Run: headless pygame with SDL's dummy video driver; simulated clock (each Clock.tick advances the game by its frame time, no real sleeping); random seed 0; keys injected as events and as key.get_pressed() state; mouse plan: one left click at the window centre at the start of phase 2, then a move to the lower-right quarter at the start of phase 3.
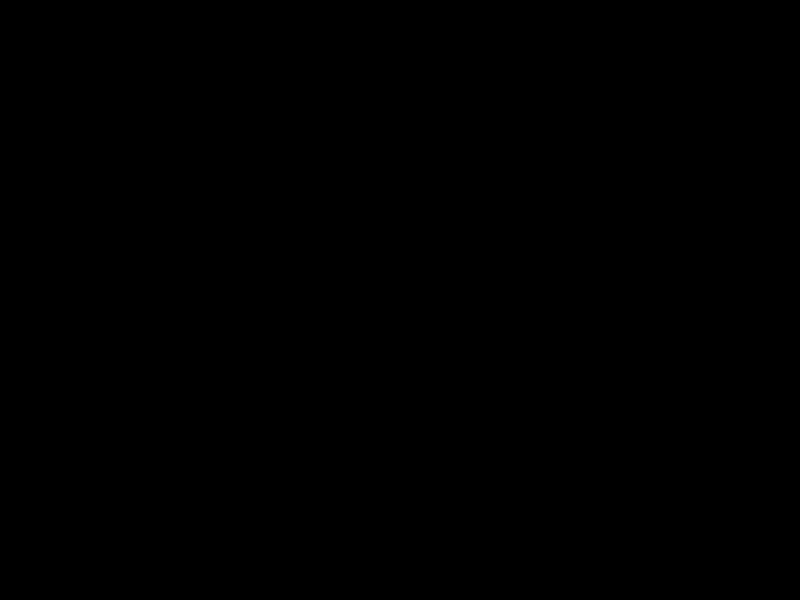
Frame 1 of 4 · flips 1–60 · no input
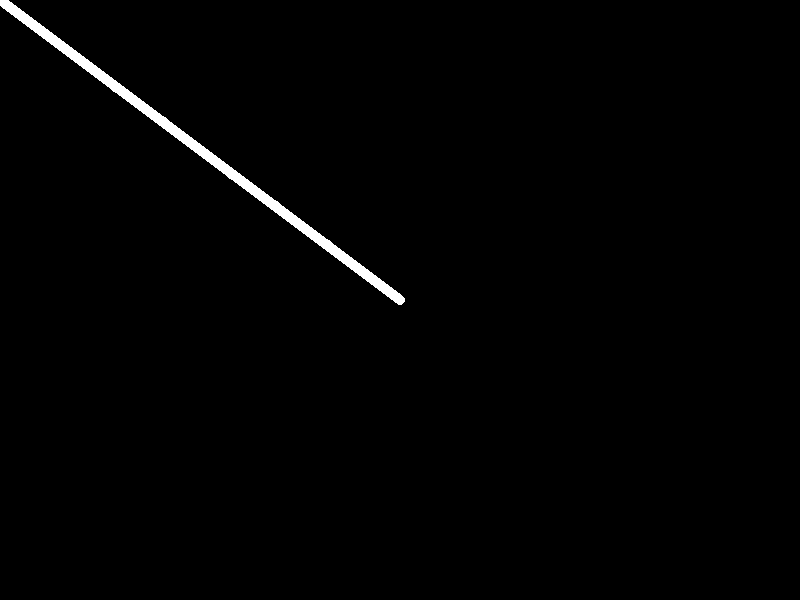
Frame 2 of 4 · flips 61–180 · clicked the window centre · tapped SPACE, RETURN · held RIGHT (→), D
Frame 3 of 4 · flips 181–300 · moved the mouse to the lower-right quarter · held DOWN (↓), S · screen unchanged from frame 2, image omitted
Frame 4 of 4 · flips 301–420 · held LEFT (←), A, UP (↑), W · screen unchanged from frame 3, image omitted

The pygame program that drew these frames:

from pygame import *

running = True
screen = display.set_mode((800,600))
ox,oy = (0,0)
while running:
    for evt in event.get():
        if evt.type == QUIT:
            running = False
    
    mb = mouse.get_pressed()
    mx,my = mouse.get_pos()
    if mb[0]==1:
        draw.circle(screen,(255,255,255),(mx,my),5)
        dx=mx-ox
        dy=my-oy
        dist= int((dx**2 + dy**2)**0.5)
        for i in range(dist):
            fx= int(ox + i/dist*dx)
            fy= int(oy + i/dist*dy)
            draw.circle(screen,(255,255,255),(fx,fy),5)
    ox,oy=mx,my
    if mb[2] == 1:
        screen.fill((0,0,0))
    display.flip()
quit()

        
